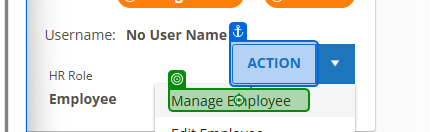
Task: Robotic Enterprise Framework
Workflow: extraction_Data_Training

Step 1: click on 'Manage Employee'

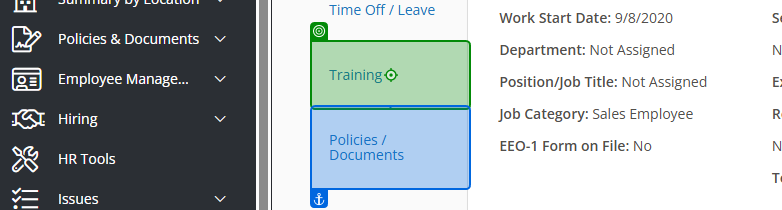
Step 2: click on 'Training'

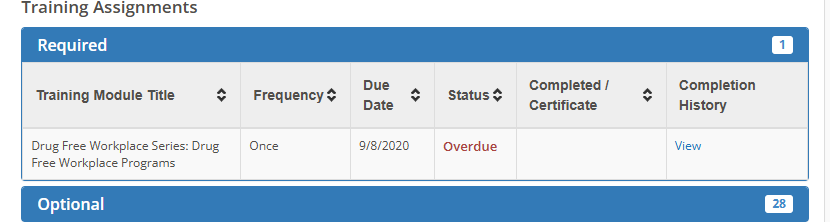
Step 3: get-text from 'Extract Table Data'

Step 4: check 'Completion History' (no picture)

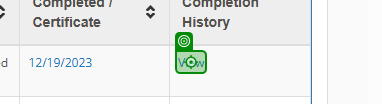
Step 5: click on 'View'

Step 6: find the table cell (no picture)

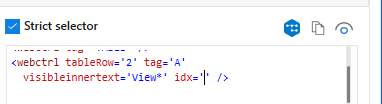
Step 7 [then]: click on 'View' (repeated 2 times)

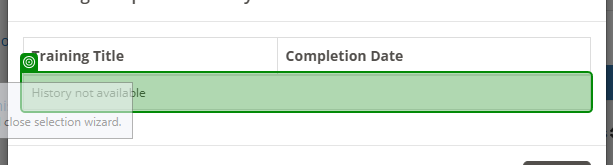
Step 9: check 'Completion History'

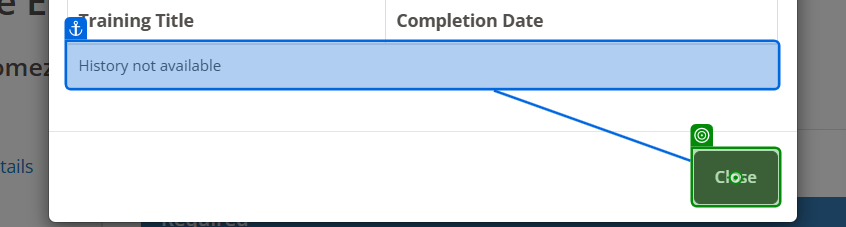
Step 10: click on 'Close'

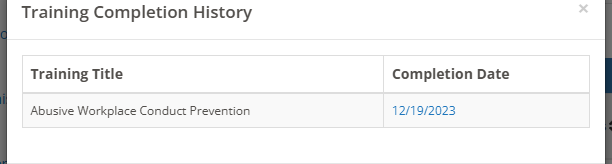
Step 11: get-text

Step 12: click (no picture)

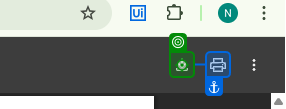
Step 13: click on 'grouping'

Step 14: find 'chrome.exe  Save As' (no picture)

Step 15 [then]: type "[File_FolderPath+"\"+CurrentRow_1(0).ToString.Replace(":","-").Replace("?","-") & "_" & CurrentRow_1(1).ToString.Replace("/","-")]" into 'File name' (no picture)

Step 16: click on 'Save' (no picture)

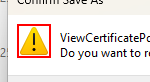
Step 17: find the graphic 'MainInstructionIcon' in window 'Confirm Save As' (chrome.exe)

Step 18: click on 'Yes' (no picture)

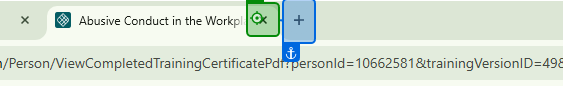
Step 19: click on 'Close'

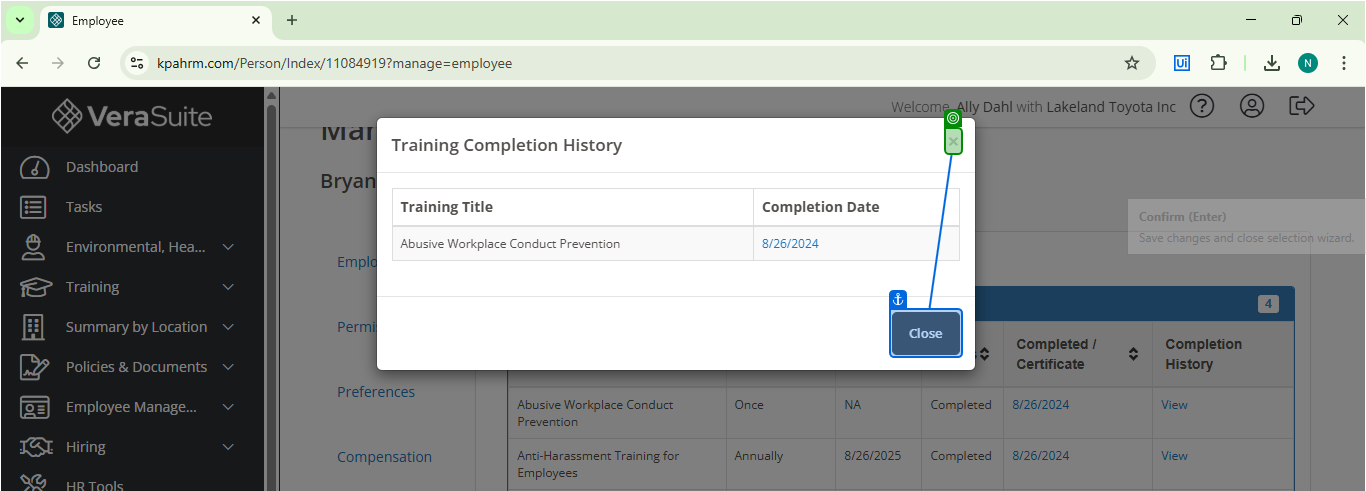
Step 20: check

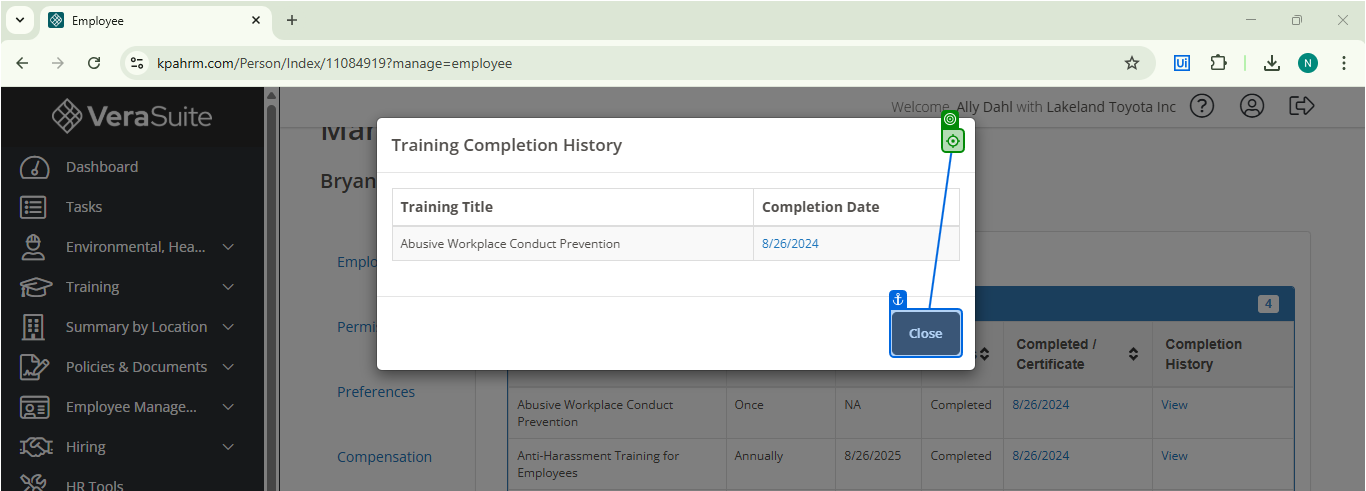
Step 21: click on 'Close'

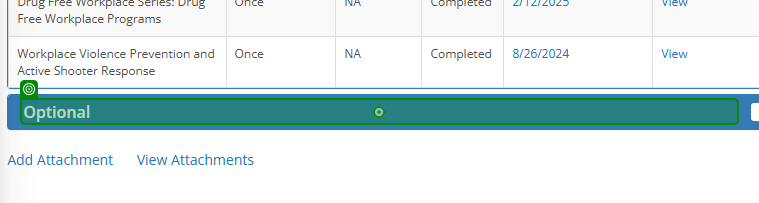
Step 22: click on 'Optional'

Step 23: get-text (no picture)

Step 24: check 'Completion History' (no picture)

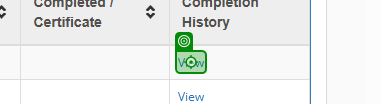
Step 25: click on 'View'

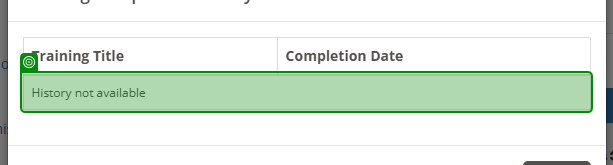
Step 26: check 'Completion History'

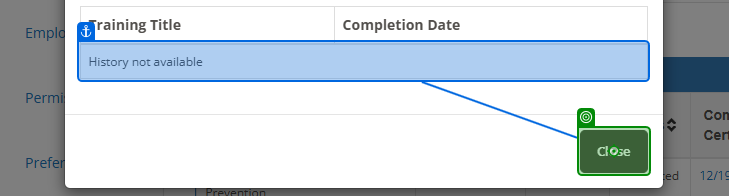
Step 27: click on 'Close'

Step 28: get-text (no picture)

Step 29: click on '[number redacted]' (no picture)

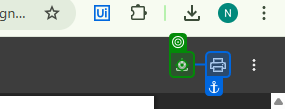
Step 30: click on 'grouping'

Step 31: type "[FIle_FolderPath+ "\" +CurrentRow_2(0).ToString.Replace(":","-").Replace("?","-") & "_" & CurrentRow_2(1).ToString.Replace("/","-")]" into 'File name' (no picture)

Step 32: find 'chrome.exe  Save As' (no picture)

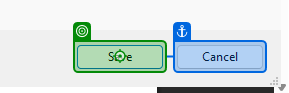
Step 33 [then]: click on 'Save'

Step 34: find the graphic 'MainInstructionIcon' in window 'Confirm Save As' (chrome.exe) (same screen as step 17)

Step 35: click on 'Yes' (no picture)

Step 36: click on 'Close' (same screen as step 19)

Step 37: check (no picture)

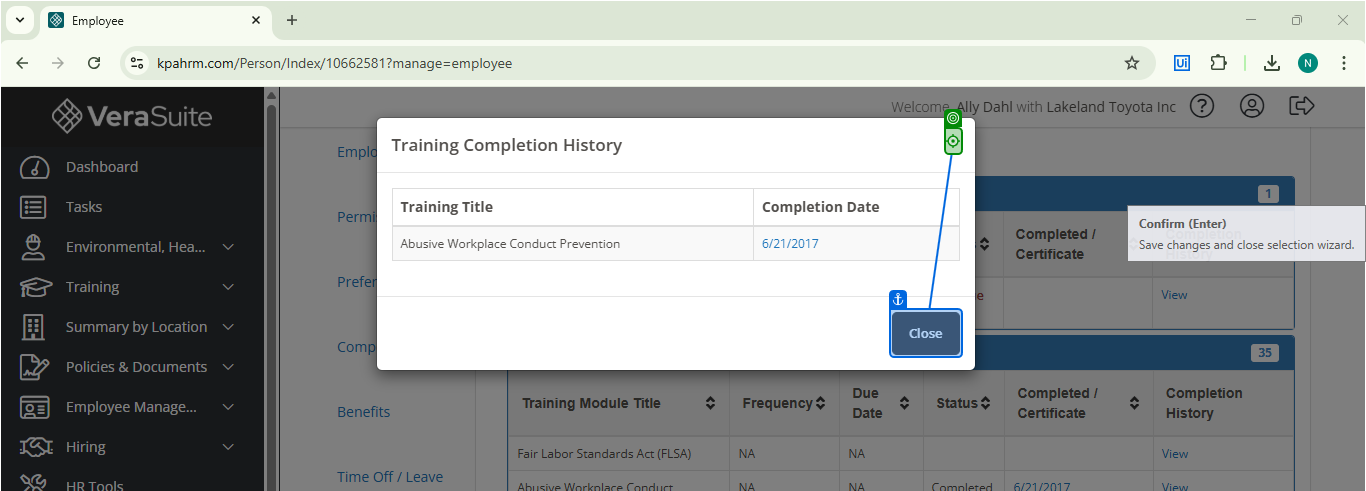
Step 38: click on 'Close'